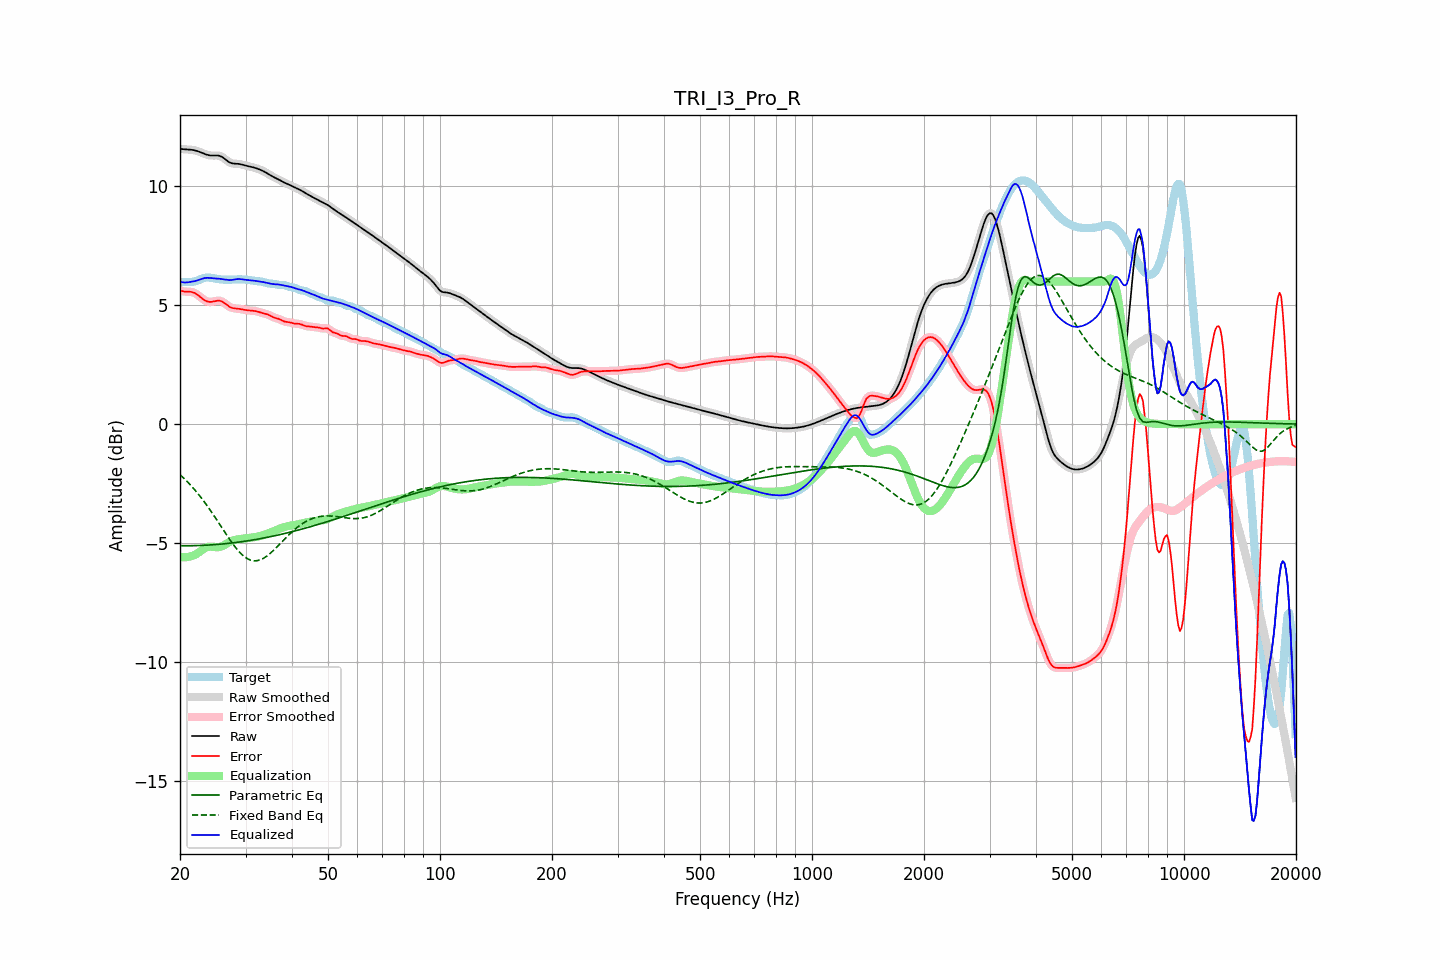

The table this chart was drawn from, first rows:
frequency, raw, error, smoothed, error_smoothed, equalization, parametric_eq, fixed_band_eq, equalized_raw, equalized_smoothed, target
20.00, 11.58, 5.62, 11.58, 5.62, -5.58, -5.11, -2.12, 5.99, 5.99, 5.96
20.20, 11.57, 5.60, 11.57, 5.60, -5.59, -5.11, -2.19, 5.97, 5.97, 5.97
20.40, 11.56, 5.58, 11.56, 5.58, -5.60, -5.11, -2.25, 5.96, 5.96, 5.98
20.61, 11.55, 5.57, 11.55, 5.57, -5.60, -5.11, -2.31, 5.95, 5.95, 5.98
20.81, 11.55, 5.57, 11.55, 5.57, -5.59, -5.11, -2.38, 5.96, 5.96, 5.98
21.02, 11.55, 5.57, 11.55, 5.57, -5.58, -5.11, -2.45, 5.96, 5.96, 5.98
21.23, 11.54, 5.57, 11.54, 5.57, -5.57, -5.11, -2.52, 5.97, 5.97, 5.97
21.44, 11.54, 5.56, 11.54, 5.56, -5.55, -5.11, -2.60, 5.99, 5.99, 5.98
21.66, 11.53, 5.54, 11.53, 5.54, -5.53, -5.11, -2.67, 6.00, 6.00, 5.98
21.87, 11.51, 5.52, 11.51, 5.52, -5.50, -5.11, -2.75, 6.01, 6.01, 6.00
22.09, 11.50, 5.48, 11.50, 5.48, -5.47, -5.11, -2.83, 6.03, 6.03, 6.02
22.31, 11.47, 5.43, 11.47, 5.43, -5.43, -5.10, -2.91, 6.05, 6.05, 6.04
22.54, 11.45, 5.38, 11.45, 5.38, -5.38, -5.10, -2.99, 6.07, 6.07, 6.07
22.76, 11.43, 5.33, 11.42, 5.33, -5.33, -5.10, -3.08, 6.10, 6.10, 6.10
22.99, 11.40, 5.27, 11.40, 5.27, -5.28, -5.10, -3.17, 6.12, 6.12, 6.13
23.22, 11.37, 5.22, 11.37, 5.22, -5.23, -5.09, -3.26, 6.14, 6.14, 6.15
23.45, 11.34, 5.19, 11.34, 5.19, -5.20, -5.09, -3.35, 6.15, 6.15, 6.16
23.69, 11.32, 5.16, 11.32, 5.16, -5.17, -5.09, -3.44, 6.15, 6.15, 6.16
23.92, 11.31, 5.14, 11.31, 5.14, -5.16, -5.08, -3.54, 6.15, 6.15, 6.16
24.16, 11.29, 5.14, 11.30, 5.14, -5.15, -5.08, -3.64, 6.14, 6.14, 6.16
24.40, 11.29, 5.15, 11.29, 5.15, -5.15, -5.07, -3.73, 6.14, 6.14, 6.15
24.65, 11.29, 5.16, 11.29, 5.16, -5.16, -5.07, -3.83, 6.13, 6.13, 6.13
24.89, 11.29, 5.18, 11.29, 5.18, -5.17, -5.06, -3.94, 6.12, 6.12, 6.12
25.14, 11.29, 5.19, 11.29, 5.19, -5.18, -5.06, -4.04, 6.12, 6.12, 6.11
25.39, 11.29, 5.19, 11.29, 5.19, -5.17, -5.05, -4.14, 6.12, 6.11, 6.10
25.65, 11.27, 5.18, 11.27, 5.18, -5.16, -5.05, -4.25, 6.11, 6.11, 6.09
25.91, 11.24, 5.16, 11.24, 5.16, -5.14, -5.04, -4.35, 6.10, 6.10, 6.08
26.16, 11.20, 5.12, 11.19, 5.12, -5.11, -5.03, -4.45, 6.09, 6.09, 6.08
26.43, 11.14, 5.07, 11.14, 5.07, -5.07, -5.03, -4.56, 6.08, 6.08, 6.07
26.69, 11.09, 5.02, 11.09, 5.02, -5.03, -5.02, -4.66, 6.06, 6.06, 6.07
26.96, 11.04, 4.97, 11.04, 4.97, -4.98, -5.01, -4.76, 6.06, 6.06, 6.07
27.23, 11.00, 4.93, 11.00, 4.93, -4.95, -5.01, -4.86, 6.05, 6.06, 6.07
27.50, 10.97, 4.90, 10.97, 4.90, -4.91, -5.00, -4.96, 6.06, 6.06, 6.08
27.77, 10.96, 4.88, 10.96, 4.88, -4.89, -4.99, -5.05, 6.07, 6.07, 6.08
28.05, 10.95, 4.87, 10.95, 4.87, -4.87, -4.98, -5.14, 6.08, 6.08, 6.08
28.33, 10.95, 4.86, 10.95, 4.86, -4.86, -4.97, -5.22, 6.09, 6.09, 6.09
28.62, 10.94, 4.85, 10.94, 4.85, -4.84, -4.97, -5.31, 6.10, 6.10, 6.09
28.90, 10.94, 4.85, 10.93, 4.84, -4.84, -4.96, -5.38, 6.10, 6.10, 6.09
29.19, 10.92, 4.83, 10.92, 4.83, -4.83, -4.95, -5.45, 6.09, 6.09, 6.09
29.48, 10.91, 4.82, 10.91, 4.82, -4.82, -4.94, -5.51, 6.09, 6.09, 6.08
29.78, 10.89, 4.81, 10.89, 4.81, -4.81, -4.93, -5.57, 6.08, 6.08, 6.08
30.08, 10.87, 4.79, 10.87, 4.80, -4.80, -4.92, -5.62, 6.07, 6.07, 6.07
30.38, 10.85, 4.78, 10.85, 4.79, -4.79, -4.91, -5.66, 6.06, 6.06, 6.07
30.68, 10.84, 4.78, 10.84, 4.78, -4.78, -4.90, -5.69, 6.05, 6.05, 6.06
30.99, 10.82, 4.77, 10.82, 4.77, -4.77, -4.89, -5.72, 6.05, 6.05, 6.05
31.30, 10.80, 4.77, 10.80, 4.77, -4.77, -4.87, -5.74, 6.04, 6.04, 6.04
31.61, 10.79, 4.76, 10.79, 4.76, -4.76, -4.86, -5.75, 6.03, 6.03, 6.02
31.93, 10.77, 4.75, 10.77, 4.75, -4.74, -4.85, -5.75, 6.02, 6.02, 6.01
32.24, 10.74, 4.74, 10.74, 4.74, -4.73, -4.84, -5.74, 6.01, 6.01, 6.01
32.57, 10.72, 4.72, 10.72, 4.72, -4.72, -4.83, -5.72, 6.00, 6.00, 6.00
32.89, 10.69, 4.69, 10.69, 4.70, -4.70, -4.82, -5.70, 5.99, 5.99, 6.00
33.22, 10.66, 4.68, 10.66, 4.68, -4.68, -4.80, -5.67, 5.98, 5.98, 5.99
33.55, 10.63, 4.66, 10.63, 4.66, -4.66, -4.79, -5.64, 5.97, 5.97, 5.97
33.89, 10.59, 4.64, 10.59, 4.64, -4.64, -4.78, -5.59, 5.96, 5.96, 5.95
34.23, 10.55, 4.62, 10.55, 4.62, -4.61, -4.76, -5.55, 5.94, 5.94, 5.93
34.57, 10.51, 4.60, 10.51, 4.60, -4.59, -4.75, -5.50, 5.93, 5.93, 5.92
34.92, 10.47, 4.56, 10.47, 4.56, -4.56, -4.74, -5.44, 5.91, 5.91, 5.91
35.27, 10.43, 4.53, 10.43, 4.53, -4.54, -4.72, -5.38, 5.90, 5.90, 5.90
35.62, 10.40, 4.50, 10.40, 4.50, -4.51, -4.71, -5.32, 5.89, 5.89, 5.90
35.97, 10.36, 4.47, 10.36, 4.47, -4.48, -4.69, -5.25, 5.88, 5.88, 5.89
... 635 more rows
